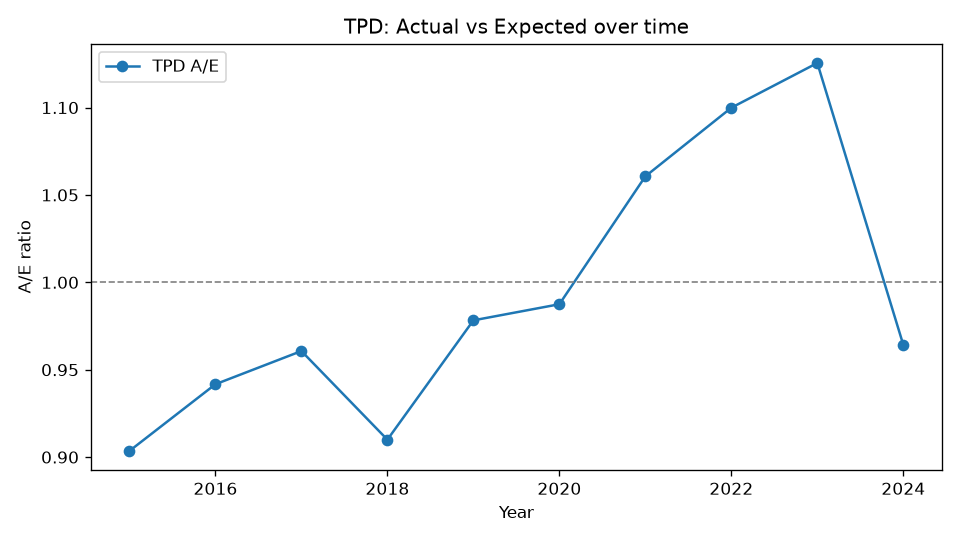

The data file committed next to this chart (first rows):
Year, Actual, Expected, AE
2015, 440, 487, 0.9035
2016, 529, 561.8, 0.9417
2017, 600, 624.6, 0.9607
2018, 628, 690.1, 0.91
2019, 741, 757.5, 0.9783
2020, 816, 826.3, 0.9875
2021, 951, 896.6, 1.061
2022, 1071, 973.7, 1.1
2023, 1184, 1052, 1.126
2024, 1090, 1130, 0.9642
